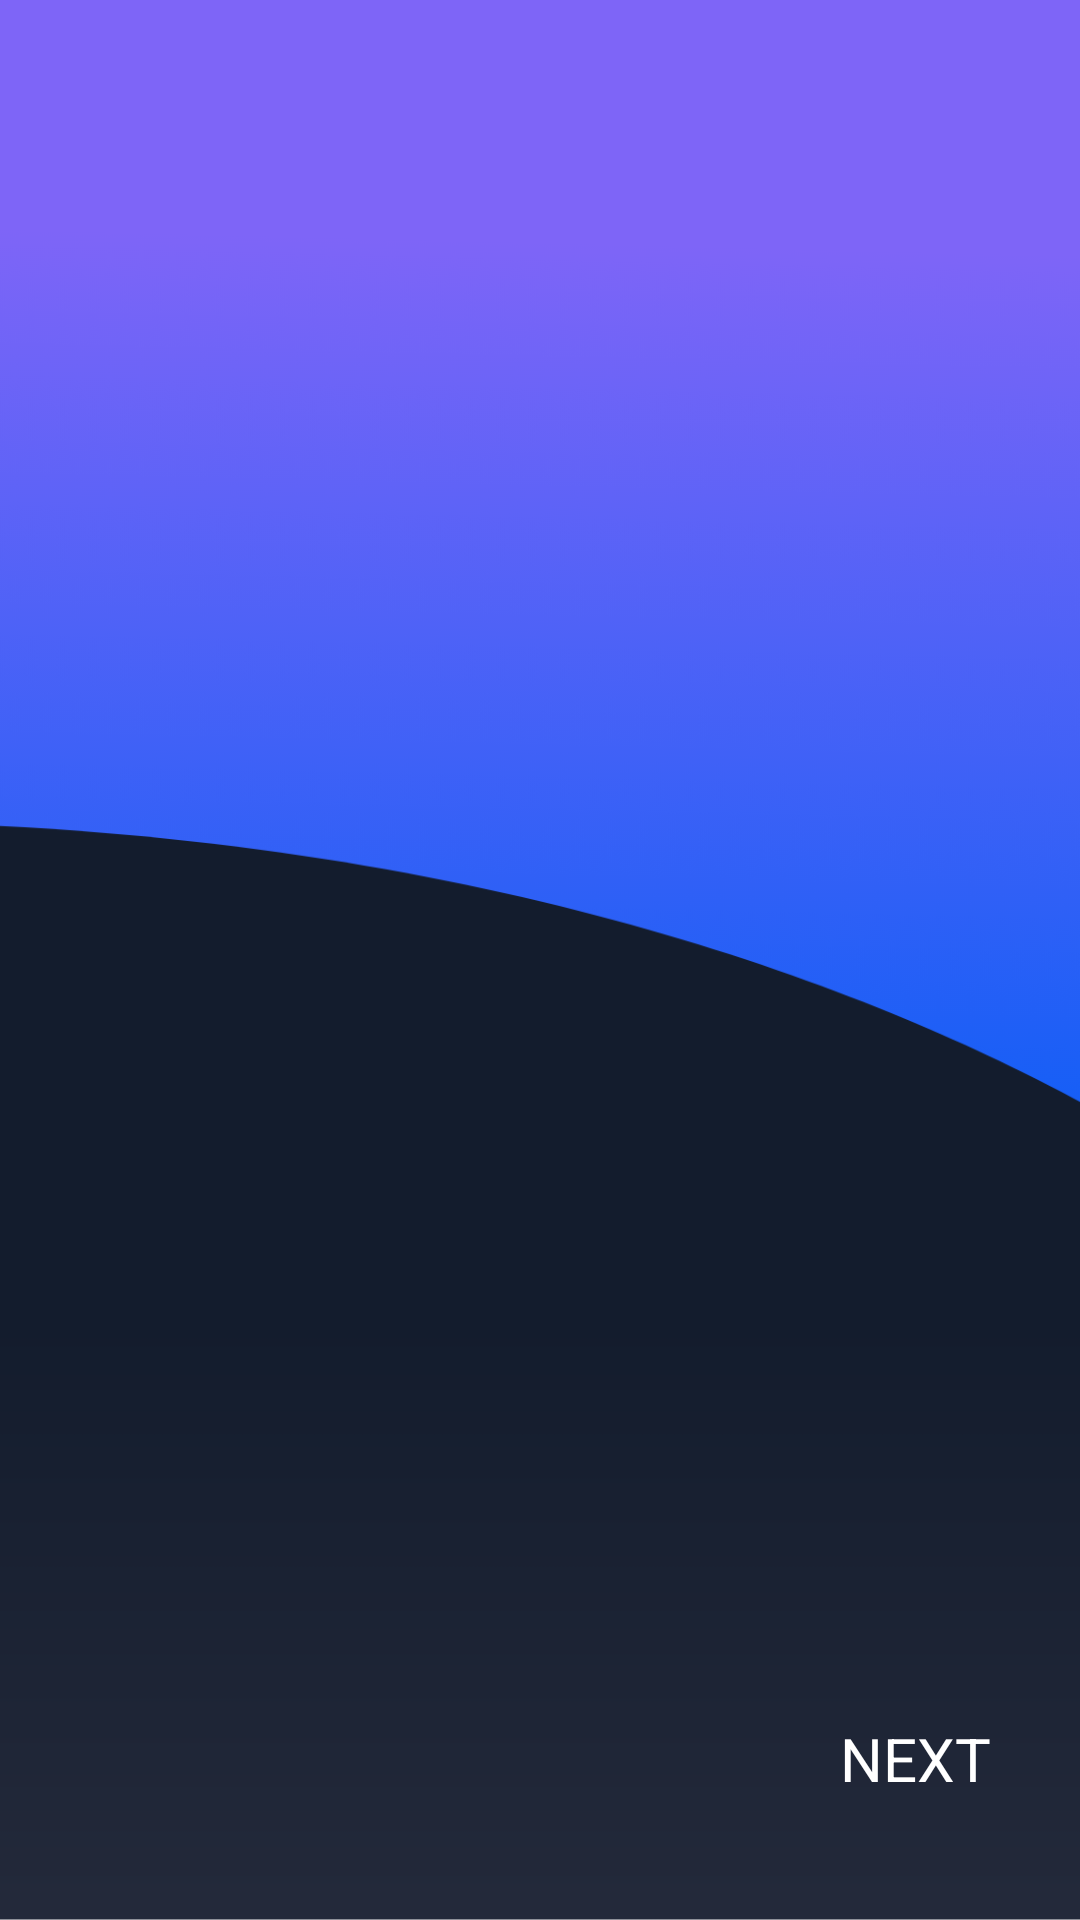

Here is an Android app screen rendered from its layout file. Give the layout XML and the strings, colors and styles it references.
<!-- AndroidManifest.xml: application theme AppTheme -->
<!-- res/layout/thirdwalkthrfragment.xml -->
<?xml version="1.0" encoding="utf-8"?>
<androidx.constraintlayout.widget.ConstraintLayout xmlns:app="http://schemas.android.com/apk/res-auto"
    xmlns:tools="http://schemas.android.com/tools"
    xmlns:android="http://schemas.android.com/apk/res/android"
    android:layout_width="match_parent"
    android:layout_height="match_parent"
    android:orientation="vertical">


  <ImageView
      android:id="@+id/fragmentthirdimage"
      android:layout_width="match_parent"
      android:layout_height="match_parent"
      android:scaleType="fitXY"
      app:layout_constraintBottom_toBottomOf="parent"
      app:layout_constraintEnd_toEndOf="parent"
      app:layout_constraintHorizontal_bias="0.0"
      app:layout_constraintStart_toStartOf="parent"
      app:layout_constraintTop_toTopOf="parent"
      app:layout_constraintVertical_bias="1.0"
      app:srcCompat="@drawable/walkthr3"
      tools:srcCompat="@drawable/walkthr3" />

  <TextView
      android:id="@+id/next"
      android:layout_width="wrap_content"
      android:layout_height="wrap_content"
      android:layout_gravity="bottom|end"
      android:layout_marginEnd="16dp"
      android:layout_weight="1"
      android:clickable="true"
      android:focusable="true"
      android:gravity="bottom|end"
      android:text="NEXT"
      android:textColor="#ffffff"
      android:textSize="20sp"
      app:layout_constraintBottom_toBottomOf="parent"
      app:layout_constraintEnd_toEndOf="@+id/fragmentthirdimage"
      app:layout_constraintHorizontal_bias="0.953"
      app:layout_constraintStart_toStartOf="@+id/fragmentthirdimage"
      app:layout_constraintTop_toTopOf="parent"
      app:layout_constraintVertical_bias="0.934" />




</androidx.constraintlayout.widget.ConstraintLayout>
<!-- resources referenced by this layout -->
<resources>
  <!-- drawable walkthr3: png bitmap (drawable-hdpi, 32253 bytes) -->
  <style name="AppTheme" parent="Theme.AppCompat.Light.DarkActionBar">
      <item name="colorPrimary">#000</item>
      <item name="colorPrimaryDark">#000</item>
      <item name="colorAccent">@color/colorAccent</item>
  </style>
  <color name="colorAccent">#D81B60</color>
</resources>
